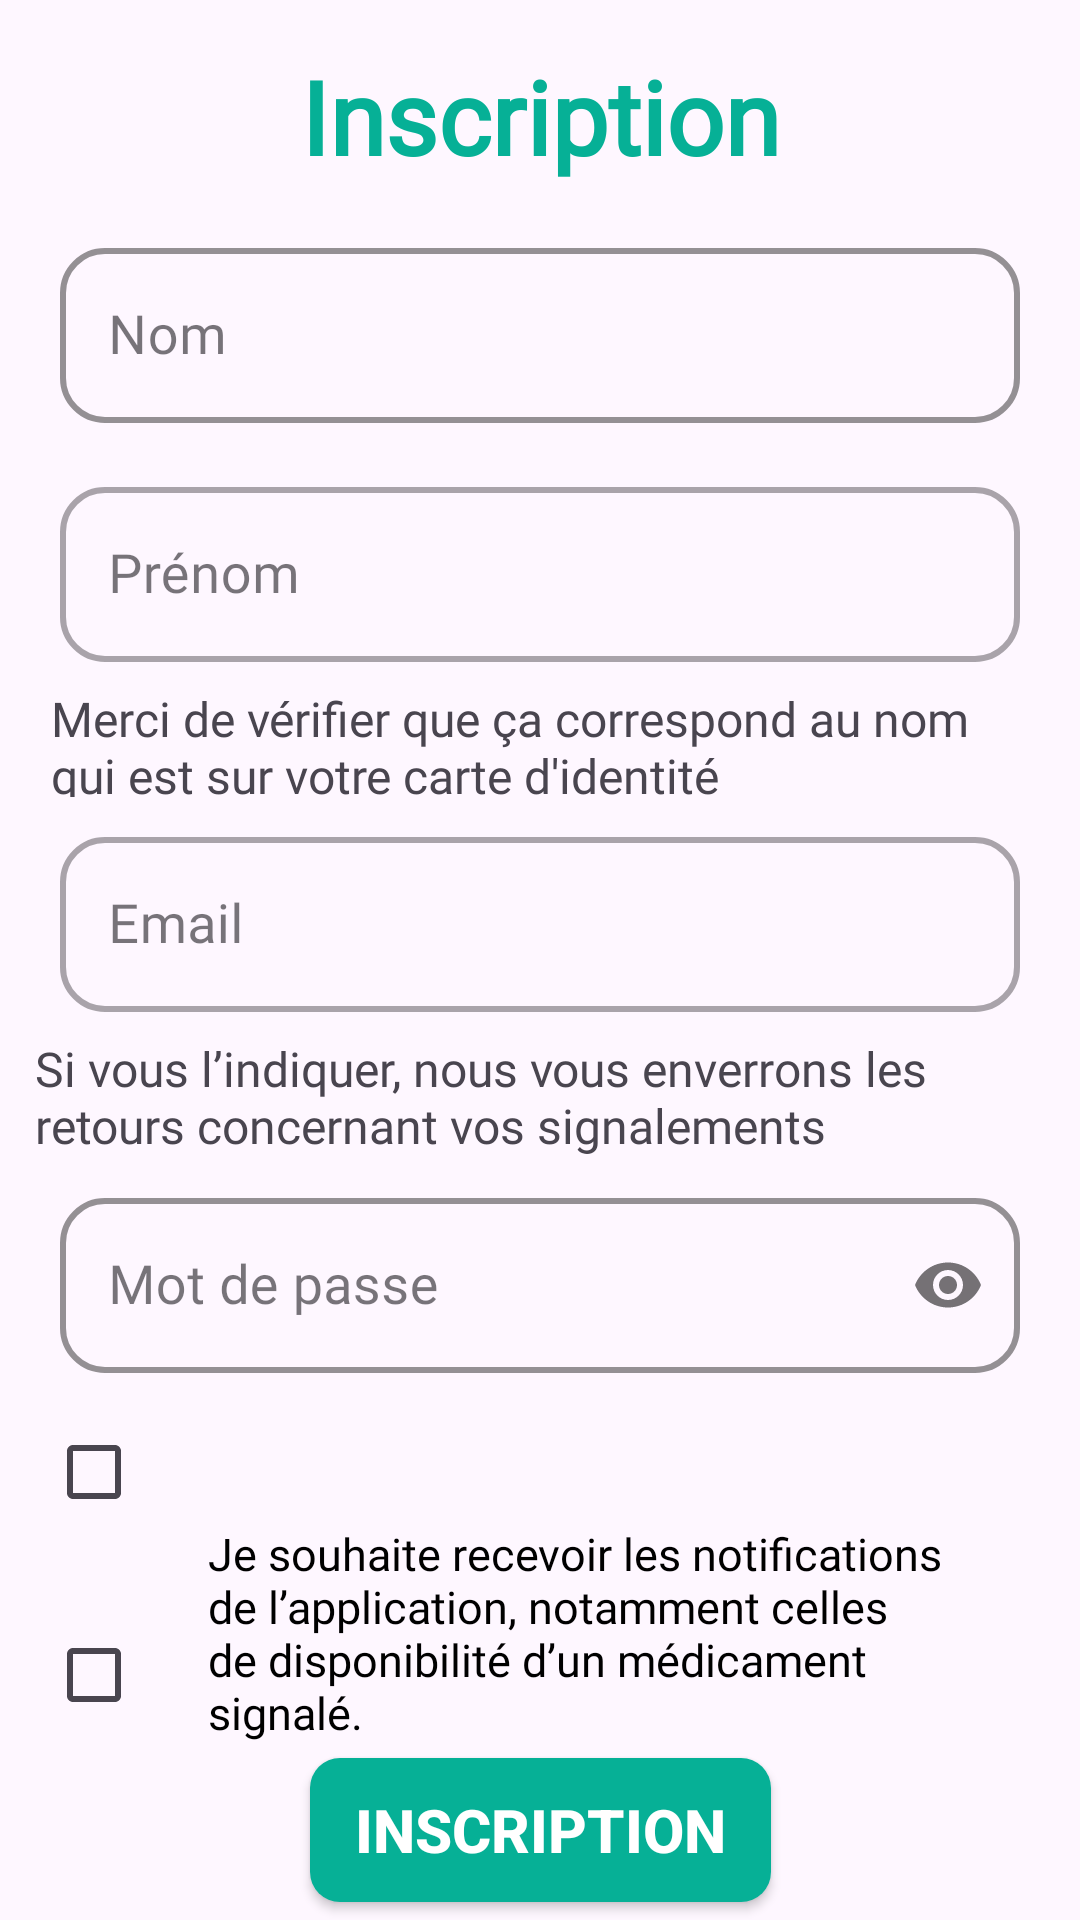

Produce the Android XML layout that renders to this screen, including the resource entries it uses.
<!-- AndroidManifest.xml: application theme Theme.Web_app -->
<!-- res/layout/activity_inscription.xml -->
<?xml version="1.0" encoding="utf-8"?>
<androidx.constraintlayout.widget.ConstraintLayout xmlns:android="http://schemas.android.com/apk/res/android"
    xmlns:app="http://schemas.android.com/apk/res-auto"
    xmlns:tools="http://schemas.android.com/tools"
    android:layout_width="match_parent"
    android:layout_height="match_parent"
    tools:context=".InscriptionActivity">


    <TextView
        android:id="@+id/textView2"
        android:layout_width="wrap_content"
        android:layout_height="wrap_content"
        android:layout_marginTop="16dp"
        android:text="@string/inscription"
        android:textAlignment="center"
        android:textColor="@color/bg"
        android:textSize="34sp"
        android:textStyle="bold"
        android:fontFamily="@font/inter"
        app:layout_constraintBottom_toBottomOf="parent"
        app:layout_constraintEnd_toEndOf="parent"
        app:layout_constraintStart_toStartOf="parent"
        app:layout_constraintTop_toTopOf="parent"
        app:layout_constraintVertical_bias="0.0" />

    <com.google.android.material.textfield.TextInputLayout
        android:id="@+id/tilName"
        style="@style/Widget.MaterialComponents.TextInputLayout.OutlinedBox"
        android:layout_width="match_parent"
        android:layout_height="wrap_content"

        android:layout_marginStart="@dimen/start_end_margin"
        android:layout_marginTop="16dp"
        android:layout_marginEnd="@dimen/start_end_margin"
        app:boxCornerRadiusBottomEnd="@dimen/til_radius"
        app:boxCornerRadiusBottomStart="@dimen/til_radius"
        app:boxCornerRadiusTopEnd="@dimen/til_radius"
        app:boxCornerRadiusTopStart="@dimen/til_radius"
        app:boxStrokeColor="@color/bg"
        app:boxStrokeWidth="2dp"
        android:textColor="@color/bg"
        app:layout_constraintEnd_toEndOf="parent"
        app:layout_constraintStart_toStartOf="parent"
        app:layout_constraintTop_toBottomOf="@+id/textView2">

        <EditText

            android:id="@+id/inscr_nom"
            android:layout_width="match_parent"
            android:layout_height="wrap_content"
            android:hint="Nom"
            android:inputType="text"
            android:textSize="@dimen/et_text_size"
            android:fontFamily="@font/inter"/>
    </com.google.android.material.textfield.TextInputLayout>

    <com.google.android.material.textfield.TextInputLayout
        android:id="@+id/tilsurname"
        style="@style/Widget.MaterialComponents.TextInputLayout.OutlinedBox"
        android:layout_width="match_parent"
        android:layout_height="wrap_content"
        android:layout_marginStart="@dimen/start_end_margin"
        android:layout_marginTop="16dp"
        android:layout_marginEnd="@dimen/start_end_margin"
        app:boxCornerRadiusBottomEnd="@dimen/til_radius"
        app:boxCornerRadiusBottomStart="@dimen/til_radius"
        app:boxCornerRadiusTopEnd="@dimen/til_radius"
        app:boxCornerRadiusTopStart="@dimen/til_radius"
        app:boxStrokeWidth="2dp"
        app:layout_constraintEnd_toEndOf="parent"
        app:layout_constraintStart_toStartOf="parent"
        app:layout_constraintTop_toBottomOf="@id/tilName">

        <EditText
            android:id="@+id/inscr_prenom"
            android:layout_width="match_parent"
            android:layout_height="wrap_content"
            android:hint="Prénom"
            android:inputType="text"
            android:textSize="@dimen/et_text_size"
            android:fontFamily="@font/inter"/>
    </com.google.android.material.textfield.TextInputLayout>

    <com.google.android.material.textfield.TextInputLayout
        android:id="@+id/tilEmail"
        style="@style/Widget.MaterialComponents.TextInputLayout.OutlinedBox"
        android:layout_width="match_parent"
        android:layout_height="wrap_content"
        android:layout_marginStart="@dimen/start_end_margin"
        android:layout_marginTop="8dp"
        android:layout_marginEnd="@dimen/start_end_margin"

        app:boxCornerRadiusBottomEnd="@dimen/til_radius"
        app:boxCornerRadiusBottomStart="@dimen/til_radius"
        app:boxCornerRadiusTopEnd="@dimen/til_radius"
        app:boxCornerRadiusTopStart="@dimen/til_radius"
        app:boxStrokeWidth="2dp"
        app:layout_constraintEnd_toEndOf="parent"
        app:layout_constraintStart_toStartOf="parent"
        app:layout_constraintTop_toBottomOf="@id/textView3">

        <EditText
            android:id="@+id/inscr_email"
            android:layout_width="match_parent"
            android:layout_height="wrap_content"
            android:hint="Email"
            android:inputType="textEmailAddress"
            android:textSize="@dimen/et_text_size"
            android:fontFamily="@font/inter"/>
    </com.google.android.material.textfield.TextInputLayout>

    <com.google.android.material.textfield.TextInputLayout
        android:id="@+id/tilPassword"
        style="@style/Widget.MaterialComponents.TextInputLayout.OutlinedBox"
        android:layout_width="match_parent"
        android:layout_height="wrap_content"
        android:layout_marginStart="@dimen/start_end_margin"
        android:layout_marginTop="8dp"
        android:layout_marginEnd="@dimen/start_end_margin"
        app:boxCornerRadiusBottomEnd="@dimen/til_radius"
        app:boxCornerRadiusBottomStart="@dimen/til_radius"
        app:boxCornerRadiusTopEnd="@dimen/til_radius"
        app:boxCornerRadiusTopStart="@dimen/til_radius"
        app:boxStrokeColor="@color/bg"
        app:boxStrokeWidth="2dp"
        app:errorTextColor="@color/bg"
        app:layout_constraintEnd_toEndOf="parent"
        app:layout_constraintHorizontal_bias="1.0"
        app:layout_constraintStart_toStartOf="parent"
        app:layout_constraintTop_toBottomOf="@+id/textView5"
        app:passwordToggleEnabled="true">

        <EditText

            android:id="@+id/inscr_motdepasse"
            android:layout_width="match_parent"
            android:layout_height="wrap_content"
            android:hint="Mot de passe"
            android:inputType="textPassword"
            android:textSize="@dimen/et_text_size"
            android:fontFamily="@font/inter"/>
    </com.google.android.material.textfield.TextInputLayout>

    <CheckBox
        android:id="@+id/checkBoxCondition"
        android:layout_width="wrap_content"
        android:layout_height="wrap_content"
        app:layout_constraintBottom_toBottomOf="parent"
        app:layout_constraintEnd_toStartOf="@+id/condition"
        app:layout_constraintHorizontal_bias="0.714"
        app:layout_constraintStart_toStartOf="parent"
        app:layout_constraintTop_toBottomOf="@+id/tilPassword"
        app:layout_constraintVertical_bias="0.067" />

    <TextView
        android:id="@+id/condition"
        android:layout_width="250dp"
        android:layout_height="wrap_content"
        android:layout_marginTop="20dp"
        android:textSize="15sp"
        android:fontFamily="@font/inter"
        android:textColor="@color/black"
        app:layout_constraintEnd_toEndOf="parent"
        app:layout_constraintHorizontal_bias="0.629"
        app:layout_constraintStart_toStartOf="parent"
        app:layout_constraintTop_toBottomOf="@+id/tilPassword" />

    <CheckBox
        android:id="@+id/checkBoxNotification"
        android:layout_width="wrap_content"
        android:layout_height="wrap_content"
        app:layout_constraintBottom_toBottomOf="parent"
        app:layout_constraintEnd_toStartOf="@+id/Notification"
        app:layout_constraintHorizontal_bias="0.714"
        app:layout_constraintStart_toStartOf="parent"
        app:layout_constraintTop_toBottomOf="@+id/checkBoxCondition"
        app:layout_constraintVertical_bias="0.253" />

    <TextView
        android:id="@+id/Notification"
        android:layout_width="250dp"
        android:layout_height="wrap_content"
        android:text="@string/Notification"
        android:textColor="@color/black"
        android:textSize="15sp"
        android:fontFamily="@font/inter"
        app:layout_constraintBottom_toBottomOf="parent"
        app:layout_constraintEnd_toEndOf="parent"
        app:layout_constraintHorizontal_bias="0.629"
        app:layout_constraintStart_toStartOf="parent"
        app:layout_constraintTop_toBottomOf="@+id/condition"
        app:layout_constraintVertical_bias="0.139" />

    <TextView
        android:id="@+id/textView3"
        android:layout_width="325dp"
        android:layout_height="37dp"
        android:layout_marginTop="8dp"
        android:text="Merci de vérifier que ça correspond au nom qui est sur votre carte d'identité "
        android:textSize="16sp"
        android:fontFamily="@font/inter"
        app:layout_constraintEnd_toEndOf="parent"
        app:layout_constraintHorizontal_bias="0.488"
        app:layout_constraintStart_toStartOf="parent"
        app:layout_constraintTop_toBottomOf="@+id/tilsurname" />

    <TextView
        android:id="@+id/textView5"
        android:layout_width="328dp"
        android:layout_height="wrap_content"
        android:layout_marginTop="8dp"
        android:textSize="16sp"
        android:text="Si vous l’indiquer, nous vous enverrons les retours concernant vos signalements"
        android:fontFamily="@font/inter"
        app:layout_constraintEnd_toEndOf="parent"
        app:layout_constraintHorizontal_bias="0.361"
        app:layout_constraintStart_toStartOf="parent"
        app:layout_constraintTop_toBottomOf="@+id/tilEmail" />

    <androidx.appcompat.widget.AppCompatButton
        android:id="@+id/btninscription"
        android:layout_width="wrap_content"
        android:layout_height="wrap_content"
        android:layout_marginStart="20dp"
        android:layout_marginEnd="20dp"
        android:paddingHorizontal="15dp"
        android:background="@drawable/button_bg"
        android:text="Inscription"
        android:textColor="@color/white"
        android:textSize="20sp"
        android:textStyle="bold"
        app:layout_constraintBottom_toBottomOf="parent"
        app:layout_constraintEnd_toEndOf="parent"
        app:layout_constraintStart_toStartOf="parent"
        app:layout_constraintTop_toBottomOf="@+id/Notification"
        app:layout_constraintVertical_bias="0.466" />

</androidx.constraintlayout.widget.ConstraintLayout>
<!-- resources referenced by this layout -->
<resources>
  <color name="bg">#06B096</color>
  <color name="black">#FF000000</color>
  <color name="white">#FFFFFFFF</color>
  <dimen name="et_text_size">18sp</dimen>
  <dimen name="start_end_margin">20dp</dimen>
  <dimen name="til_radius">15dp</dimen>
  <!-- drawable button_bg (drawable) -->
  <?xml version="1.0" encoding="utf-8"?>
  <shape xmlns:android="http://schemas.android.com/apk/res/android"
      android:shape="rectangle"
      >
      <solid
          android:color="@color/bg"/>
      <corners
          android:radius="10dp"/>
  
  </shape>
  <string name="Notification"> Je souhaite recevoir les notifications de l’application, notamment celles de disponibilité d’un médicament signalé.</string>
  <string name="inscription">Inscription</string>
  <style name="Theme.Web_app" parent="Theme.Material3.DayNight.NoActionBar">
          
          <item name="colorPrimary">@color/bleu_vert_app</item>
          <item name="colorPrimaryVariant">@color/purple_700</item>
          <item name="colorOnPrimary">#FFFFFF</item>
          
          <item name="colorSecondary">@color/teal_200</item>
          <item name="colorSecondaryVariant">@color/teal_700</item>
          <item name="colorOnSecondary">@color/black</item>
          
          <item name="android:statusBarColor">?attr/colorPrimaryVariant</item>
          
      </style>
  <color name="bleu_vert_app">#06B096</color>
  <color name="purple_700">#8306B096</color>
  <color name="teal_200">#FF03DAC5</color>
  <color name="teal_700">#FF018786</color>
</resources>
